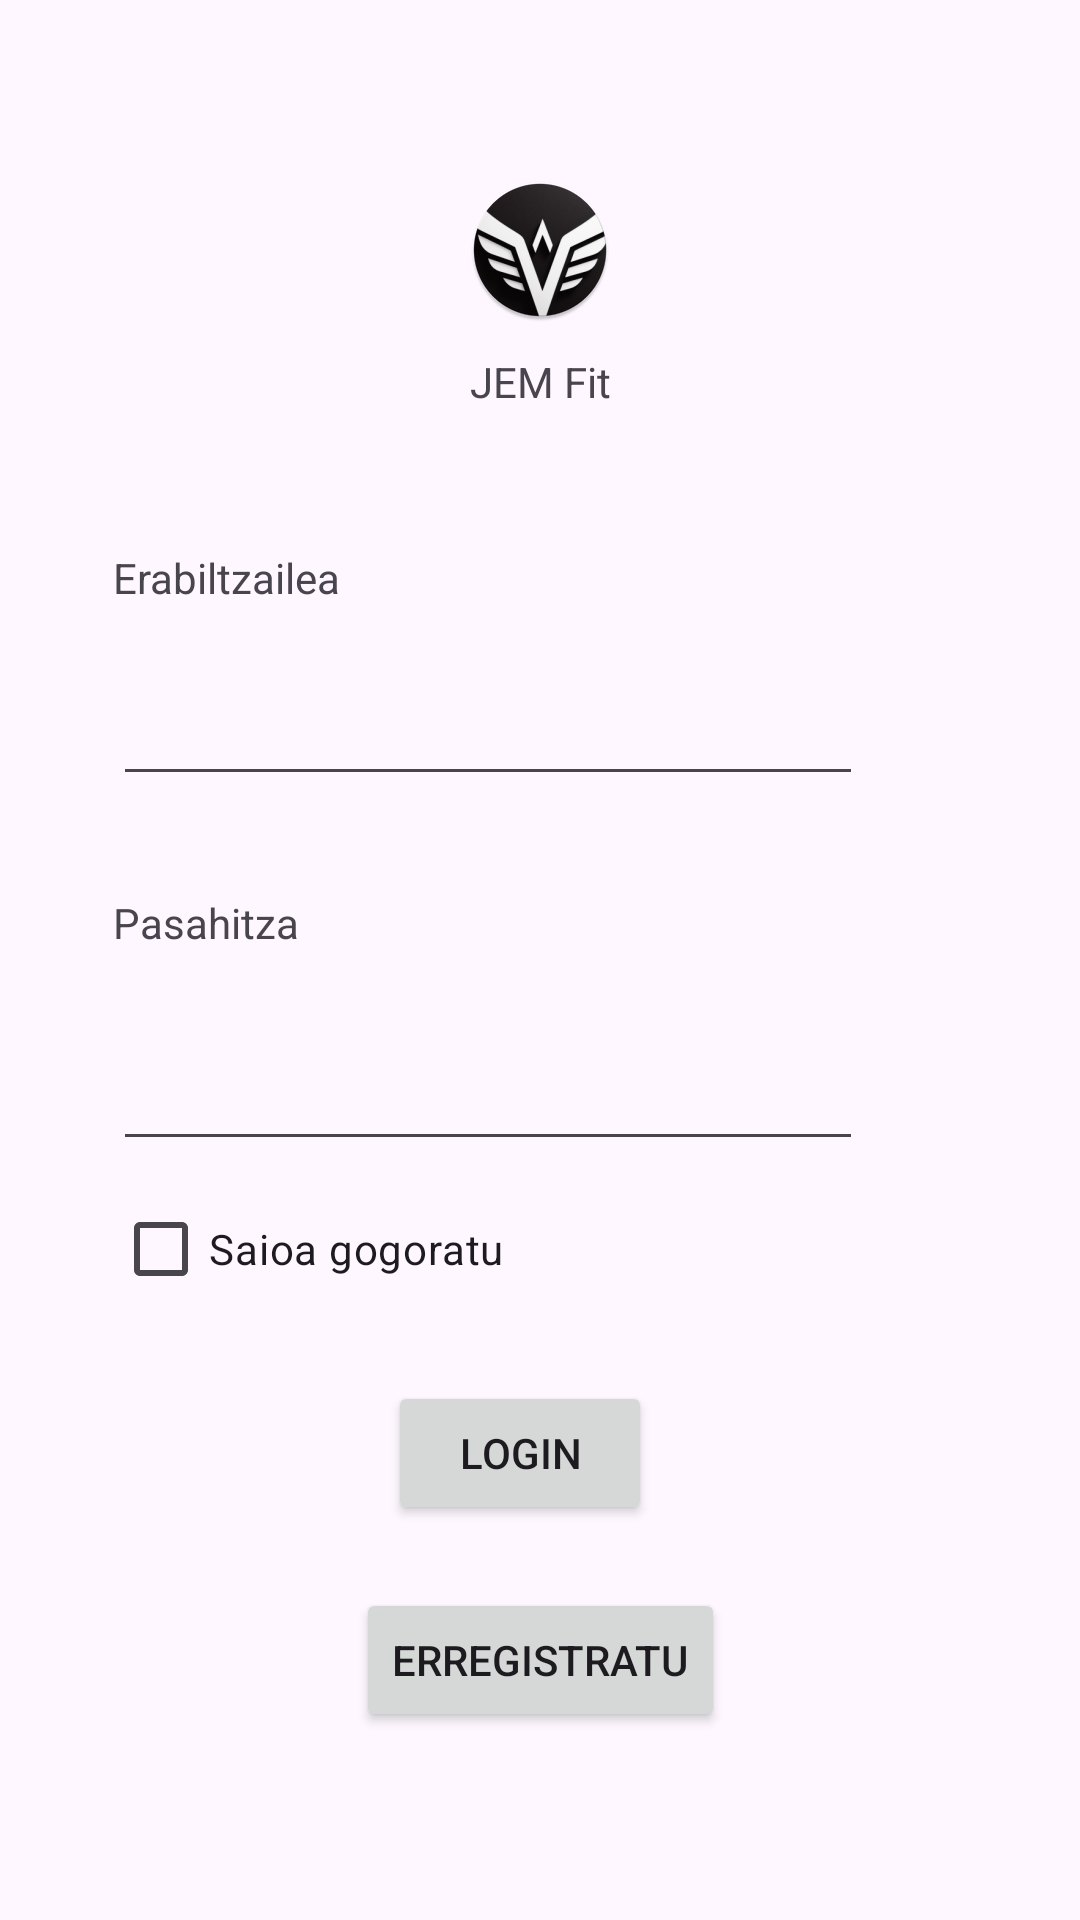

Produce the Android XML layout that renders to this screen, including the resource entries it uses.
<!-- AndroidManifest.xml: application theme Theme.E1_T6_MOB_2DAM -->
<!-- res/layout/activity_main.xml -->
<?xml version="1.0" encoding="utf-8"?>
<androidx.constraintlayout.widget.ConstraintLayout xmlns:android="http://schemas.android.com/apk/res/android"
    xmlns:app="http://schemas.android.com/apk/res-auto"
    xmlns:tools="http://schemas.android.com/tools"
    android:id="@+id/main"
    android:layout_width="match_parent"
    android:layout_height="match_parent"
    tools:context=".MainActivity">


    <TextView
        android:id="@+id/tv_appName"
        android:layout_width="wrap_content"
        android:layout_height="wrap_content"
        android:text="@string/app_name"
        app:layout_constraintBottom_toBottomOf="parent"
        app:layout_constraintEnd_toEndOf="parent"
        app:layout_constraintStart_toStartOf="parent"
        app:layout_constraintTop_toBottomOf="@+id/img_logo"
        app:layout_constraintVertical_bias="0.01999998" />

    <ImageView
        android:id="@+id/img_logo"
        android:layout_width="wrap_content"
        android:layout_height="wrap_content"
        android:scaleType="center"
        app:layout_constraintBottom_toBottomOf="parent"
        app:layout_constraintEnd_toEndOf="parent"
        app:layout_constraintStart_toStartOf="parent"
        app:layout_constraintTop_toTopOf="parent"
        app:layout_constraintVertical_bias="0.100000024"
        app:srcCompat="@mipmap/ic_launcher_round" />

    <TextView
        android:id="@+id/tv_user"
        android:layout_width="124dp"
        android:layout_height="20dp"
        android:text="@string/txt_lblUser"
        app:layout_constraintBottom_toBottomOf="parent"
        app:layout_constraintEnd_toEndOf="parent"
        app:layout_constraintHorizontal_bias="0.16"
        app:layout_constraintStart_toStartOf="parent"
        app:layout_constraintTop_toTopOf="parent"
        app:layout_constraintVertical_bias="0.295" />

    <TextView
        android:id="@+id/tv_password"
        android:layout_width="124dp"
        android:layout_height="22dp"
        android:text="@string/txt_lblPassword"
        app:layout_constraintBottom_toBottomOf="parent"
        app:layout_constraintStart_toStartOf="@+id/pt_user"
        app:layout_constraintTop_toTopOf="parent"
        app:layout_constraintVertical_bias="0.482" />

    <EditText
        android:id="@+id/pt_user"
        android:layout_width="250dp"
        android:layout_height="50dp"
        android:ems="10"
        android:inputType="text"
        app:layout_constraintBottom_toBottomOf="parent"
        app:layout_constraintStart_toStartOf="@+id/tv_user"
        app:layout_constraintTop_toTopOf="parent"
        app:layout_constraintVertical_bias="0.365"
        />

    <EditText
        android:id="@+id/pt_password"
        android:layout_width="250dp"
        android:layout_height="50dp"
        android:ems="10"
        android:inputType="textPassword"
        app:layout_constraintBottom_toBottomOf="parent"
        app:layout_constraintStart_toStartOf="@+id/tv_password"
        app:layout_constraintTop_toBottomOf="@+id/tv_password"
        app:layout_constraintVertical_bias="0.063"
        />

    <Button
        android:id="@+id/btn_login"
        android:layout_width="wrap_content"
        android:layout_height="wrap_content"
        android:layout_marginBottom="20dp"
        android:text="@string/txt_btnLogin"
        app:layout_constraintBottom_toTopOf="@+id/btn_register"
        app:layout_constraintEnd_toEndOf="parent"
        app:layout_constraintHorizontal_bias="0.475"
        app:layout_constraintStart_toStartOf="parent"
        app:layout_constraintTop_toTopOf="parent"
        app:layout_constraintVertical_bias="0.998" />

    <Button
        android:id="@+id/btn_register"
        android:layout_width="wrap_content"
        android:layout_height="wrap_content"
        android:text="@string/txt_btnRegister"
        app:layout_constraintBottom_toBottomOf="parent"
        app:layout_constraintEnd_toEndOf="parent"
        app:layout_constraintStart_toStartOf="parent"
        app:layout_constraintTop_toTopOf="parent"
        app:layout_constraintVertical_bias="0.894" />

    <CheckBox
        android:id="@+id/checkBox"
        android:layout_width="wrap_content"
        android:layout_height="wrap_content"
        android:text="@string/txt_cbSaioaGogoratu"
        app:layout_constraintBottom_toBottomOf="parent"
        app:layout_constraintStart_toStartOf="@+id/pt_password"
        app:layout_constraintTop_toTopOf="parent"
        app:layout_constraintVertical_bias="0.663" />

</androidx.constraintlayout.widget.ConstraintLayout>
<!-- resources referenced by this layout -->
<resources>
  <!-- mipmap ic_launcher_round: webp bitmap (mipmap-hdpi, 3324 bytes) -->
  <string name="app_name">JEM Fit</string>
  <string name="txt_btnLogin">LOGIN</string>
  <string name="txt_btnRegister">ERREGISTRATU</string>
  <string name="txt_cbSaioaGogoratu">Saioa gogoratu</string>
  <string name="txt_lblPassword">Pasahitza</string>
  <string name="txt_lblUser">Erabiltzailea</string>
  <style name="Theme.E1_T6_MOB_2DAM" parent="Base.Theme.E1_T6_MOB_2DAM" />
  <style name="Base.Theme.E1_T6_MOB_2DAM" parent="Theme.Material3.DayNight.NoActionBar">
          
          
      </style>
</resources>
